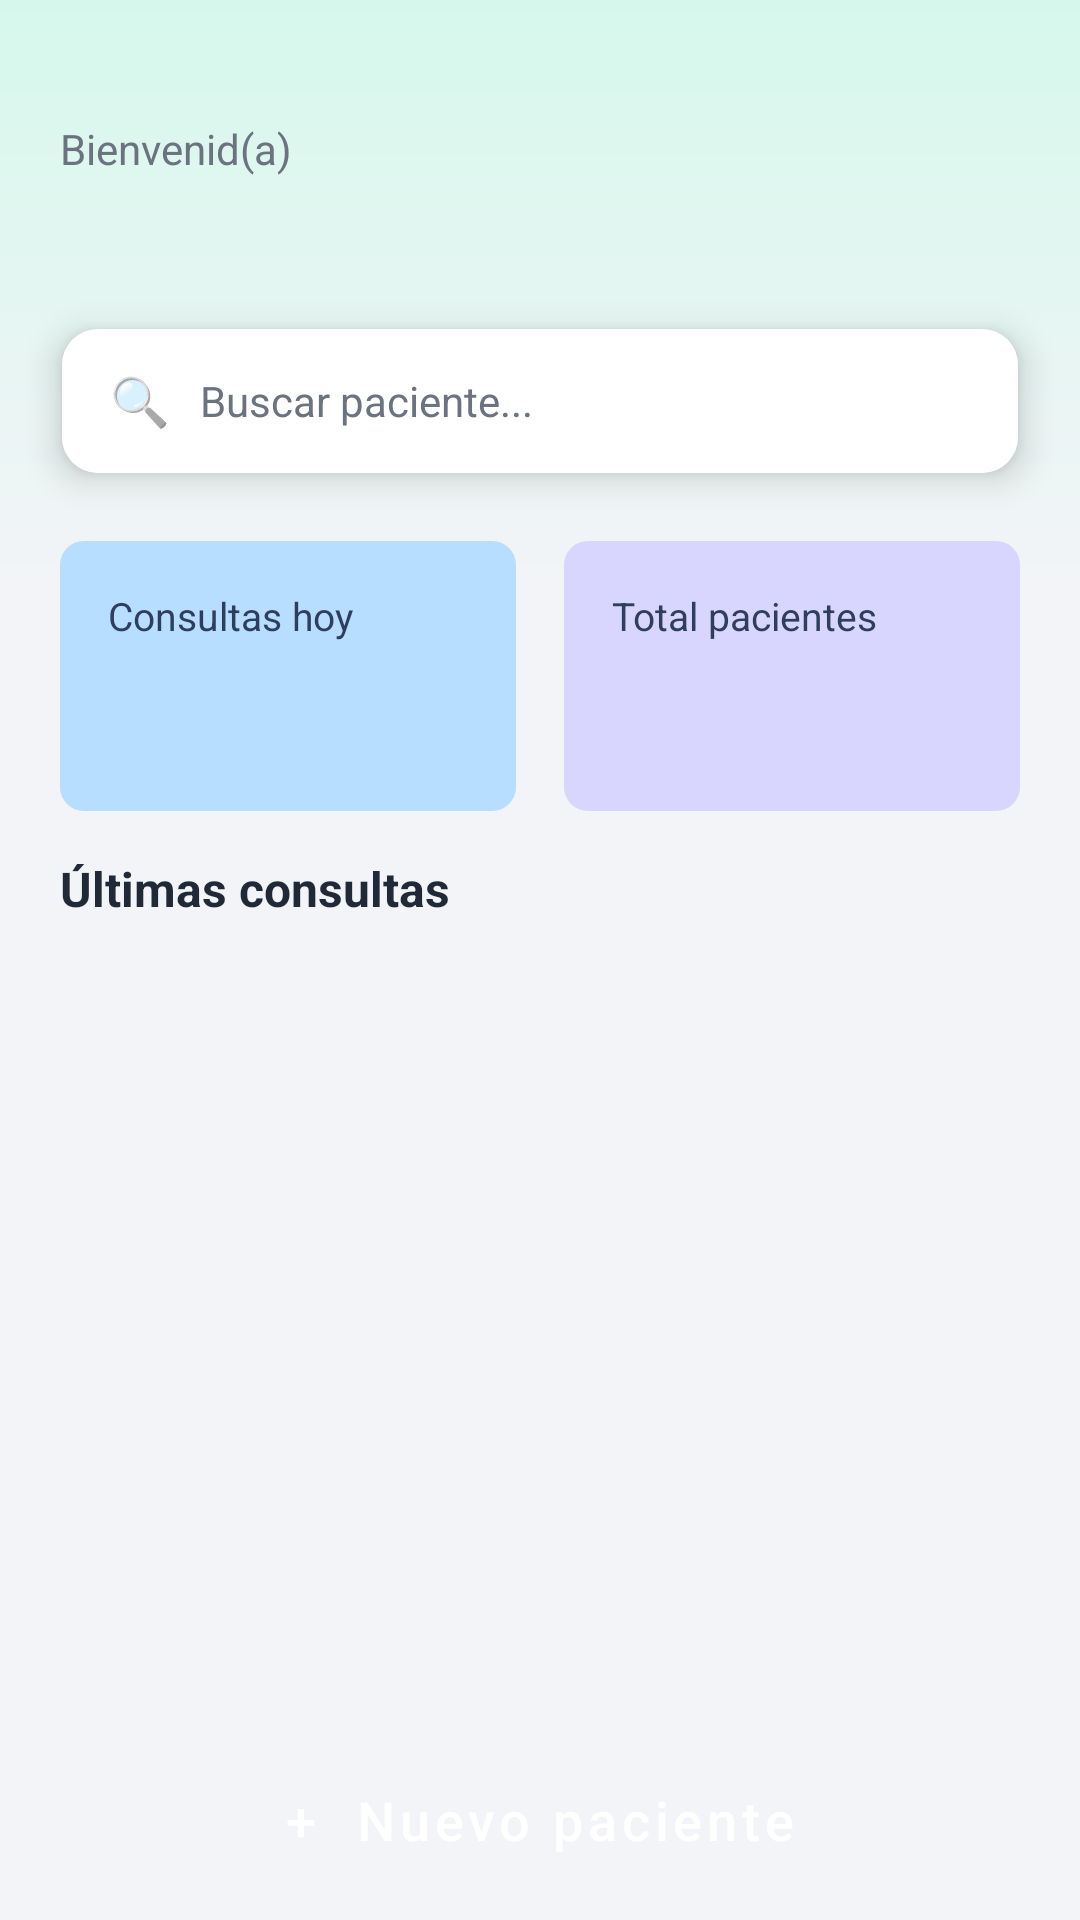

This screen was rendered from an Android layout file. Write that file and the resources it references.
<!-- AndroidManifest.xml: application theme Theme.HistorialClinico -->
<!-- res/layout/fragment_inicio.xml -->
<?xml version="1.0" encoding="utf-8"?>
<androidx.constraintlayout.widget.ConstraintLayout xmlns:android="http://schemas.android.com/apk/res/android"
    android:layout_width="match_parent"
    android:layout_height="match_parent"
    xmlns:app="http://schemas.android.com/apk/res-auto"
    android:background="@drawable/gradient_fragmentos">

    
    <LinearLayout
        android:id="@+id/header"
        android:layout_width="0dp"
        android:layout_height="wrap_content"

        android:orientation="vertical"
        android:paddingStart="20dp"
        android:paddingEnd="20dp"
        android:paddingTop="40dp"
        android:paddingBottom="40dp"

        app:layout_constraintTop_toTopOf="parent"
        app:layout_constraintStart_toStartOf="parent"
        app:layout_constraintEnd_toEndOf="parent">

        <TextView
            android:layout_width="wrap_content"
            android:layout_height="wrap_content"
            android:text="Bienvenid(a)"
            android:textColor="#6B7280"
            android:textSize="14sp"/>

        <TextView
            android:id="@+id/doctor_nombre"
            android:layout_width="wrap_content"
            android:layout_height="wrap_content"
            android:text=""
            android:textColor="#1F2937"
            android:textSize="24sp"
            android:textStyle="bold"
            android:layout_marginTop="4dp"/>
    </LinearLayout>

    
    <LinearLayout
        android:id="@+id/resumenCartas"
        android:orientation="horizontal"
        android:layout_marginBottom="20dp"
        android:layout_margin="20dp"

        android:layout_width="0dp"
        android:layout_height="wrap_content"
        android:fillViewport="true"

        android:paddingTop="25dp"

        app:layout_constraintTop_toBottomOf="@id/header"
        app:layout_constraintStart_toStartOf="parent"
        app:layout_constraintEnd_toEndOf="parent">

        <LinearLayout
            android:layout_width="0dp"
            android:layout_height="90dp"
            android:layout_weight="1"
            android:background="@drawable/card_background_azul_inicio"
            android:orientation="vertical"
            android:padding="16dp"
            android:layout_marginEnd="8dp">
            <TextView
                android:layout_width="wrap_content"
                android:layout_height="wrap_content"
                android:text="Consultas hoy"
                android:textSize="13sp"
                android:textColor="@color/text_secondary" />
            <TextView
                android:id="@+id/tvConsultasHoy"
                android:layout_width="wrap_content"
                android:layout_height="wrap_content"
                android:text=""
                android:textSize="32sp"
                android:textStyle="bold"
                android:textColor="@color/text_blue"
                android:layout_marginTop="4dp" />
        </LinearLayout>

        <LinearLayout
            android:layout_width="0dp"
            android:layout_height="90dp"
            android:layout_weight="1"
            android:background="@drawable/card_background_lila_inicio"
            android:orientation="vertical"
            android:padding="16dp"
            android:layout_marginStart="8dp">
            <TextView
                android:layout_width="wrap_content"
                android:layout_height="wrap_content"
                android:text="Total pacientes"
                android:textSize="13sp"
                android:textColor="@color/text_secondary" />
            <TextView
                android:id="@+id/tvTotalPacientes"
                android:layout_width="wrap_content"
                android:layout_height="wrap_content"
                android:text=""
                android:textSize="32sp"
                android:textStyle="bold"
                android:textColor="@color/text_purple"
                android:layout_marginTop="4dp" />
        </LinearLayout>
    </LinearLayout>

    <androidx.recyclerview.widget.RecyclerView
        android:id="@+id/llUltimasConsultas"
        android:layout_width="0dp"
        android:layout_height="0dp"
        android:clipToPadding="false"
        android:clipChildren="false"
        android:paddingHorizontal="20dp"
        android:paddingTop="2dp"
        android:paddingBottom="110dp"

        app:layout_constraintTop_toBottomOf="@id/ultimasConsultasTitulo"
        app:layout_constraintBottom_toBottomOf="parent"
        app:layout_constraintStart_toStartOf="parent"
        app:layout_constraintEnd_toEndOf="parent"/>

    
    <androidx.cardview.widget.CardView
        android:id="@+id/searchBarContainer"
        android:layout_width="0dp"
        android:layout_height="wrap_content"

        android:layout_marginStart="10dp"
        android:layout_marginEnd="10dp"
        android:translationY="-40dp"

        app:cardCornerRadius="12dp"
        app:cardElevation="7dp"
        app:cardUseCompatPadding="true"

        app:layout_constraintEnd_toEndOf="parent"
        app:layout_constraintStart_toStartOf="parent"
        app:layout_constraintTop_toBottomOf="@id/header">

        <LinearLayout
            android:id="@+id/searchBar"
            android:layout_width="match_parent"
            android:layout_height="48dp"
            android:background="@android:color/white"
            android:gravity="center_vertical"
            android:orientation="horizontal"
            android:paddingStart="16dp"
            android:paddingEnd="16dp">

            <TextView
                android:layout_width="wrap_content"
                android:layout_height="wrap_content"
                android:text="🔍"
                android:textSize="16sp" />

            <EditText
                android:id="@+id/etBuscar"
                android:layout_width="match_parent"
                android:layout_height="match_parent"
                android:background="@null"
                android:hint="Buscar paciente..."
                android:inputType="text"
                android:paddingStart="10dp"
                android:textColorHint="@color/text_tertiary"
                android:textSize="14sp" />

        </LinearLayout>

    </androidx.cardview.widget.CardView>


    
    <TextView
        android:id="@+id/ultimasConsultasTitulo"
        android:layout_width="wrap_content"
        android:layout_height="wrap_content"
        android:text="Últimas consultas"
        android:textSize="16sp"
        android:textStyle="bold"
        android:textColor="@color/text_primary"

        android:layout_marginStart="20dp"
        android:layout_marginEnd="20dp"
        android:layout_marginTop="15dp"

        android:paddingBottom="5dp"

        app:layout_constraintTop_toBottomOf="@id/resumenCartas"
        app:layout_constraintStart_toStartOf="parent"
        />

    
    <LinearLayout
        android:id="@+id/layoutSinDatos"
        android:layout_width="0dp"
        android:layout_height="0dp"
        android:orientation="vertical"
        android:gravity="center"
        android:paddingHorizontal="32dp"
        android:visibility="gone"
        app:layout_constraintTop_toBottomOf="@id/resumenCartas"
        app:layout_constraintBottom_toTopOf="@id/btnNuevoPaciente"
        app:layout_constraintStart_toStartOf="parent"
        app:layout_constraintEnd_toEndOf="parent">

        <TextView
            android:layout_width="wrap_content"
            android:layout_height="wrap_content"
            android:text="📊"
            android:textSize="52sp"
            android:layout_marginBottom="12dp"/>

        <TextView
            android:layout_width="wrap_content"
            android:layout_height="wrap_content"
            android:text="Sin información aún"
            android:textSize="16sp"
            android:textStyle="bold"
            android:textColor="#1A1A1A"
            android:layout_marginBottom="6dp"/>

        <TextView
            android:layout_width="wrap_content"
            android:layout_height="wrap_content"
            android:text="Aquí verás las últimas consultas una vez que registres pacientes y consultas."
            android:textSize="13sp"
            android:textColor="#888888"
            android:gravity="center"
            android:lineSpacingExtra="3dp"/>

    </LinearLayout>

    
    <com.google.android.material.button.MaterialButton
        android:id="@+id/btnNuevoPaciente"
        style="@style/ButtonPrimary"
        android:layout_width="0dp"
        android:layout_height="47dp"
        android:text="+  Nuevo paciente"
        android:textSize="18sp"
        android:textAllCaps="false"
        android:elevation="10dp"
        app:backgroundTint="@null"

        android:layout_marginStart="20dp"
        android:layout_marginEnd="20dp"
        android:layout_marginBottom="10dp"

        app:layout_constraintBottom_toBottomOf="parent"
        app:layout_constraintStart_toStartOf="parent"
        app:layout_constraintEnd_toEndOf="parent"/>

</androidx.constraintlayout.widget.ConstraintLayout>
<!-- resources referenced by this layout -->
<resources>
  <color name="text_blue">#378ADD</color>
  <color name="text_primary">#1F2937</color>
  <color name="text_purple">#7F77DD</color>
  <color name="text_secondary">#2F3E5D</color>
  <color name="text_tertiary">#6B7280</color>
  <!-- drawable card_background_azul_inicio (drawable) -->
  <?xml version="1.0" encoding="utf-8"?>
  <shape xmlns:android="http://schemas.android.com/apk/res/android">
      <solid android:color="#B7DDFF"/>
      <corners android:radius="8dp"/>
  </shape>
  <!-- drawable card_background_lila_inicio (drawable) -->
  <?xml version="1.0" encoding="utf-8"?>
  <shape xmlns:android="http://schemas.android.com/apk/res/android">
      <solid android:color="#D8D6FF"/>
      <corners android:radius="8dp"/>
  </shape>
  <!-- drawable gradient_fragmentos (drawable) -->
  <?xml version="1.0" encoding="utf-8"?>
  <shape xmlns:android="http://schemas.android.com/apk/res/android">
      <gradient
          android:startColor="#D6F8EC"
  
          android:centerColor="#F2F4F7"
          android:endColor="#F2F4F7"
          android:angle="270"
  
          android:centerY="0.30"
          />
  </shape>
  <style name="ButtonPrimary">
          <item name="android:background">@drawable/button_verde_primario</item>
          <item name="android:textColor">@android:color/white</item>
          <item name="android:textAllCaps">false</item>
      </style>
  <style name="Theme.HistorialClinico" parent="Theme.MaterialComponents.DayNight.NoActionBar">
          <item name="colorPrimary">@color/colorPrimary</item>
          <item name="colorPrimaryDark">@color/colorPrimaryDark</item>
          <item name="colorAccent">@color/colorAccent</item>
          <item name="android:windowBackground">@color/purple_dark</item>
          <item name="android:statusBarColor">@color/purple_dark</item>
      </style>
  <color name="purple_dark">#2D1B69</color>
  <!-- not gathered from this repository: default colours our renderer supplied (Android Studio template values) -->
  <color name="colorPrimary">#FF6200EE</color>
  <color name="colorPrimaryDark">#FF3700B3</color>
  <color name="colorAccent">#FF03DAC5</color>
</resources>
